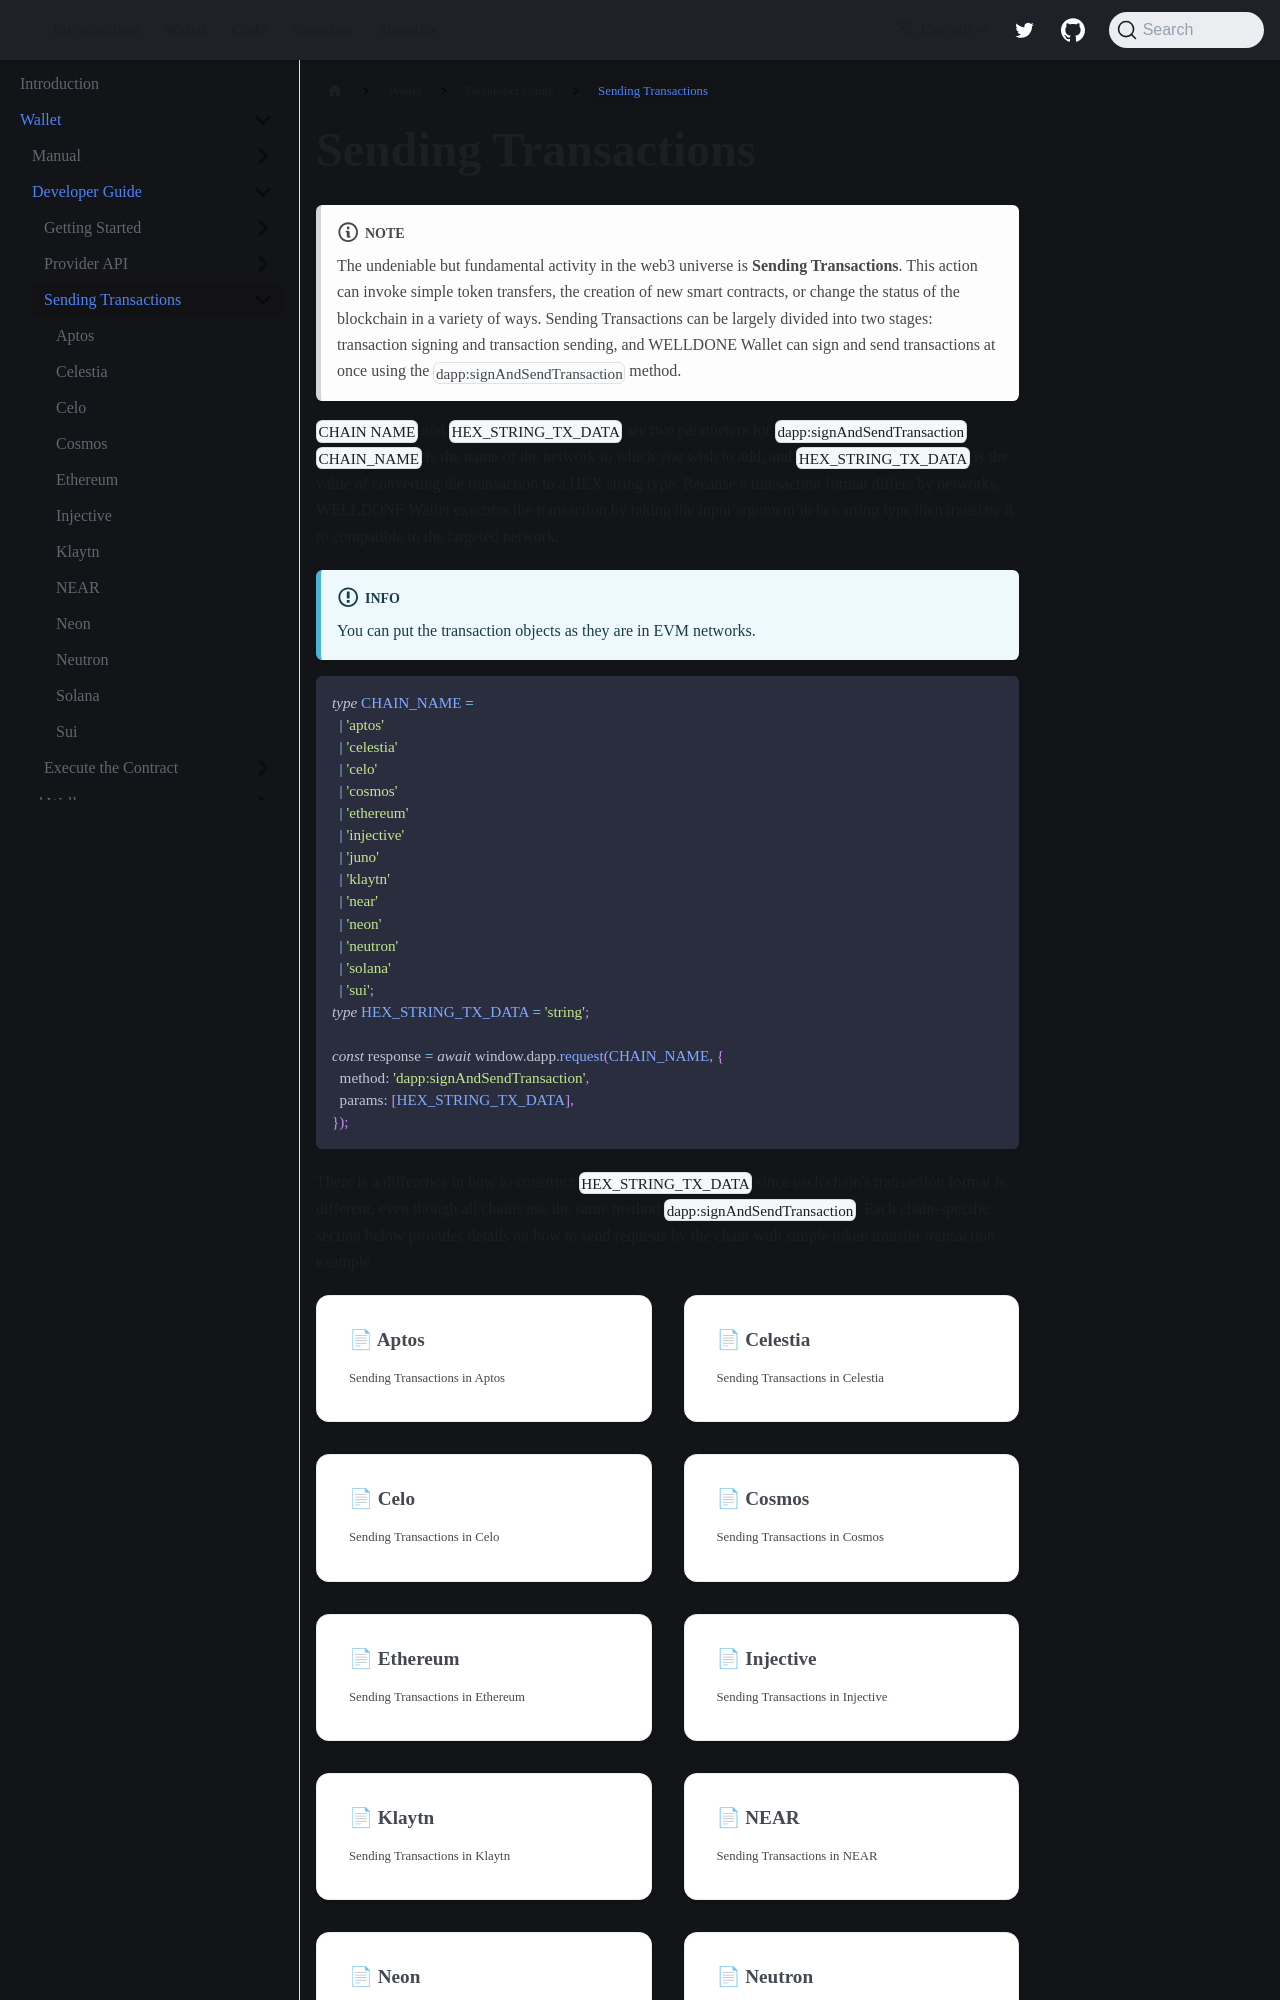

repository: welldonestudio/welldonestudio.github.io · page: sending-transaction/index.html · generator: docusaurus

---
slug: /sending-transaction
sidebar_position: 3
description: Sending Transactions using Universal Provider
---

# Sending Transactions

:::note
The undeniable but fundamental activity in the web3 universe is **Sending Transactions**. This action can invoke simple token transfers, the creation of new smart contracts, or change the status of the blockchain in a variety of ways. Sending Transactions can be largely divided into two stages: transaction signing and transaction sending, and WELLDONE Wallet can sign and send transactions at once using the `dapp:signAndSendTransaction` method.
:::

`CHAIN NAME` and `HEX_STRING_TX_DATA` are two parameters for `dapp:signAndSendTransaction`. `CHAIN_NAME` is the name of the network to which you wish to add, and `HEX_STRING_TX_DATA` is the value of converting the transaction to a HEX string type. Because a transaction format differs by networks, WELLDONE Wallet executes the transaction by taking the input argument in hex string type then translate it to compatible to the targeted network.

:::info
You can put the transaction objects as they are in EVM networks.
:::

```typescript
type CHAIN_NAME =
  | 'aptos'
  | 'celestia'
  | 'celo'
  | 'cosmos'
  | 'ethereum'
  | 'injective'
  | 'juno'
  | 'klaytn'
  | 'near'
  | 'neon'
  | 'neutron'
  | 'solana'
  | 'sui';
type HEX_STRING_TX_DATA = 'string';
